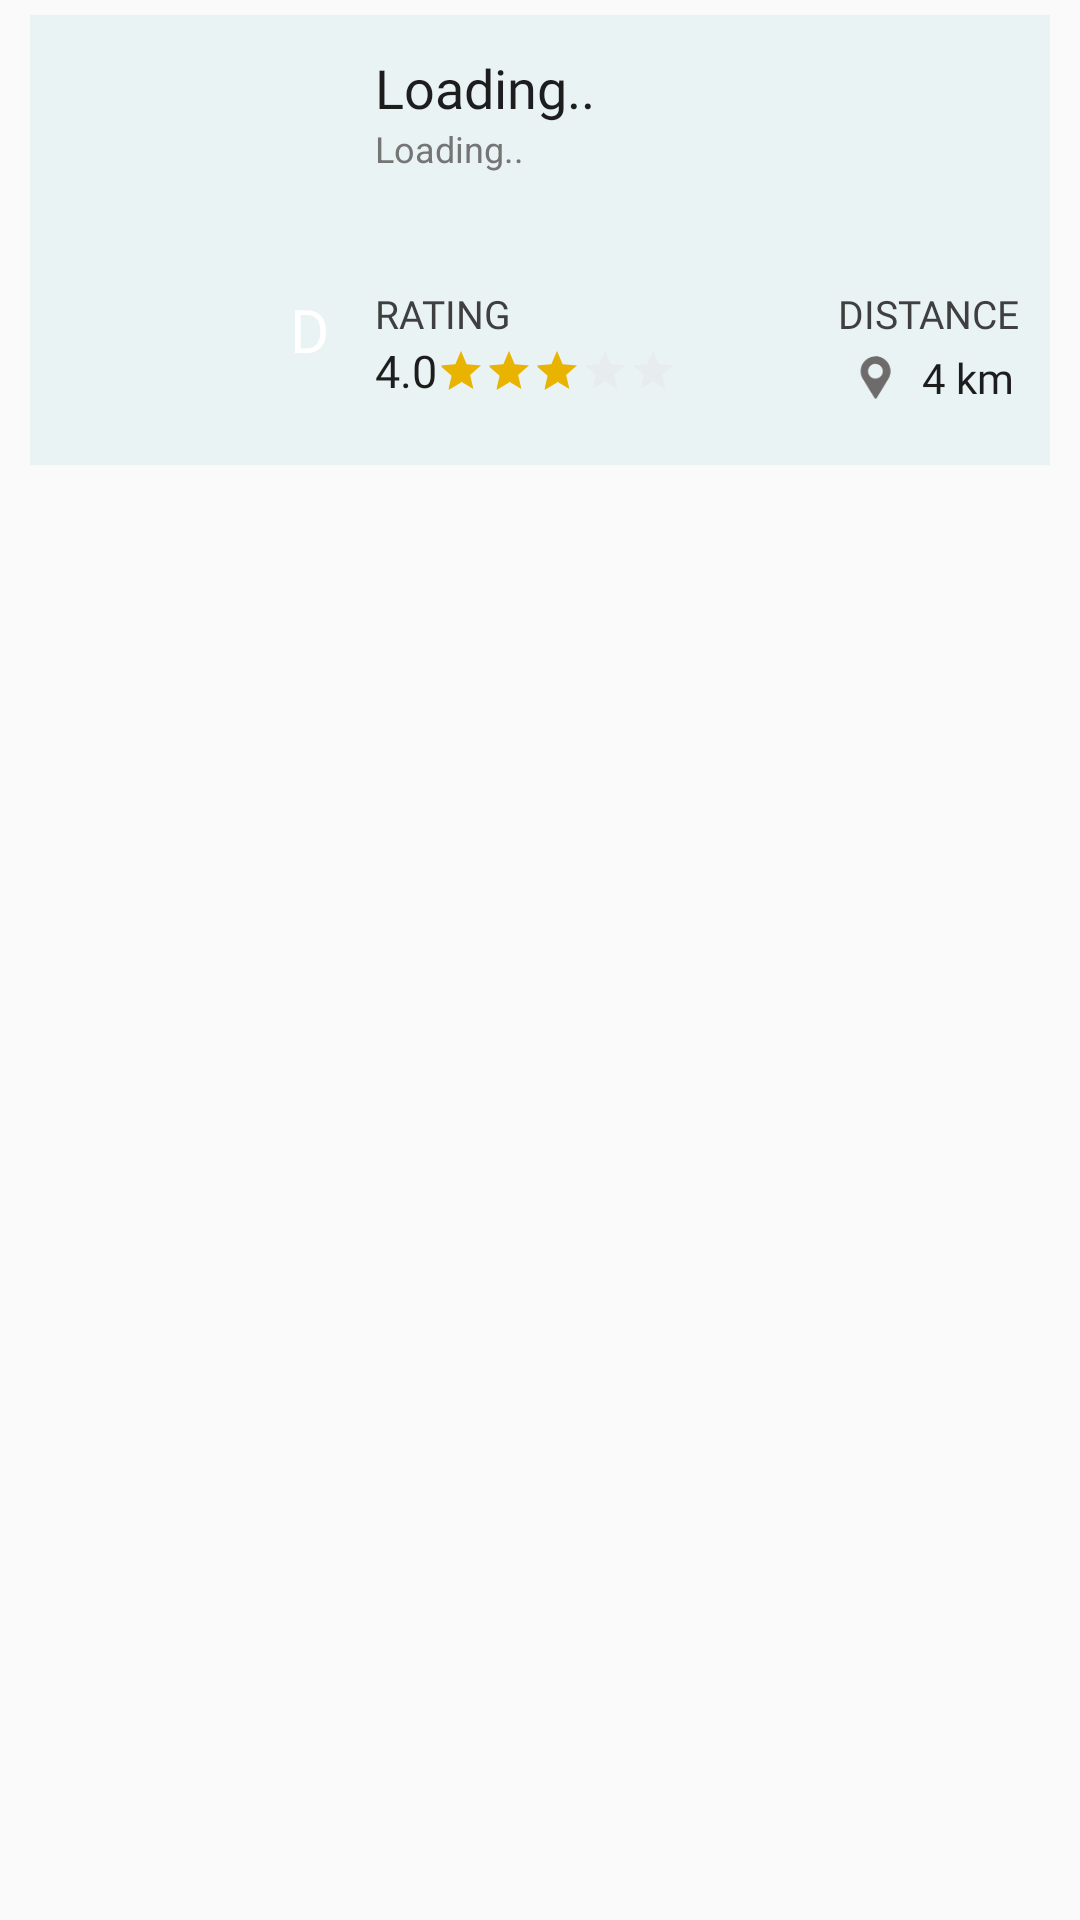

Android layout source for this screen:
<!-- AndroidManifest.xml: application theme AppTheme -->
<!-- res/layout/cell_doctorlist.xml -->
<?xml version="1.0" encoding="utf-8"?>
<RelativeLayout xmlns:android="http://schemas.android.com/apk/res/android"
    xmlns:tools="http://schemas.android.com/tools"
    android:layout_width="match_parent"
    android:layout_height="wrap_content"
    android:background="@android:color/transparent"
    tools:ignore="ContentDescription,SpUsage">
    android:foreground="?android:attr/selectableItemBackgroundBorderless"
    <RelativeLayout
        android:layout_marginStart="10dp"
        android:layout_marginEnd="10dp"
        android:layout_marginLeft="8dp"
        android:layout_marginTop="5dp"
        android:layout_width="match_parent"
        android:layout_height="150dp"
        android:background="#E9F3F3">



        <RelativeLayout
            android:id="@+id/img"
            android:layout_width="100dp"
            android:layout_height="100dp"
            android:layout_marginLeft="8dp"
            android:layout_marginStart="8dp"
            android:layout_marginTop="20dp"
            android:background="@drawable/doctorlist_roundbg">

            <ImageView
                android:id="@+id/imgdoc"
                android:layout_width="fill_parent"
                android:layout_height="fill_parent"
                android:layout_centerHorizontal="true"
                android:layout_centerVertical="true"
                android:scaleType="fitXY" />

            <ImageView
                android:layout_width="fill_parent"
                android:layout_height="fill_parent"
                android:layout_centerHorizontal="true"
                android:layout_centerVertical="true"
                android:background="@drawable/img_bg"
                android:scaleType="fitXY" />

            <ImageView
                android:id="@+id/corner"
                android:layout_width="35dp"
                android:layout_height="35dp"
                android:layout_alignParentBottom="true"
                android:layout_alignParentEnd="true"
                android:layout_alignParentRight="true"
                android:layout_marginBottom="1dp"
                android:layout_marginEnd="1dp"
                android:layout_marginRight="1dp"
                android:background="@drawable/p_bg" />

            <TextView
                android:id="@+id/letter"
                android:layout_width="30dp"
                android:layout_height="30dp"
                android:layout_alignParentBottom="true"
                android:layout_alignParentEnd="true"
                android:layout_alignParentRight="true"
                android:gravity="center"
                android:text="@string/doctor_symbol"
                android:textColor="#FFF"
                android:textSize="20sp" />
        </RelativeLayout>

        <RelativeLayout
            android:id="@+id/text"
            android:layout_width="fill_parent"
            android:layout_height="fill_parent"
            android:layout_marginLeft="2dp"
            android:layout_marginStart="2dp"
            android:layout_toEndOf="@+id/img"
            android:layout_toRightOf="@+id/img">

            <TextView
                android:id="@+id/txt_name"
                android:layout_width="fill_parent"
                android:layout_height="wrap_content"
                android:layout_marginStart="5dp"
                android:layout_marginLeft="5dp"
                android:layout_marginTop="12dp"
                android:fontFamily="@font/acme"
                android:lines="1"
                android:text="@string/profile_name_txt"
                android:textColor="@color/cell_title_color"
                android:textSize="18sp" />

            <TextView
                android:id="@+id/txt_desc"
                android:layout_width="fill_parent"
                android:layout_height="wrap_content"
                android:layout_below="@+id/txt_name"
                android:layout_marginStart="5dp"
                android:layout_marginEnd="5dp"
                android:lines="3"
                android:text="@string/profile_description_txt"
                android:textColor="@color/cell_description_color"
                android:textSize="12sp" />

            <RelativeLayout
                android:layout_width="fill_parent"
                android:layout_height="wrap_content"
                android:layout_alignParentLeft="true"
                android:layout_alignParentStart="true"
                android:layout_below="@+id/txt_desc"
                android:layout_centerVertical="true"
                android:layout_marginLeft="5dp"
                android:layout_marginStart="5dp"
                android:layout_marginTop="10dp">


                <LinearLayout
                    android:layout_width="wrap_content"
                    android:layout_height="match_parent"
                    android:orientation="vertical">

                    <TextView
                        android:id="@+id/txt_ratetitle"
                        android:layout_width="wrap_content"
                        android:layout_height="wrap_content"
                        android:fontFamily="@font/raleway"
                        android:text="@string/rating_txt"
                        android:textColor="#3F3F3F"
                        android:textSize="13dp" />

                    <LinearLayout
                        android:layout_width="wrap_content"
                        android:layout_height="wrap_content"
                        android:layout_marginTop="-5dp"
                        android:gravity="center"
                        android:orientation="horizontal">

                        <TextView
                            android:id="@+id/txt_ratenumber"
                            android:layout_width="wrap_content"
                            android:layout_height="30dp"
                            android:fontFamily="@font/raleway"
                            android:text="@string/rating_number"
                            android:gravity="center"
                            android:textColor="@color/cell_distance_color"
                            android:textSize="15dp" />

                        <RatingBar
                            android:id="@+id/txt_rate"
                            style="?android:attr/ratingBarStyleSmall"
                            android:layout_width="fill_parent"
                            android:layout_height="wrap_content"
                            android:isIndicator="true"
                            android:rating="3.0"
                            android:theme="@style/RatingBar"/>
                    </LinearLayout>

                </LinearLayout>


                <LinearLayout
                    android:layout_width="wrap_content"
                    android:layout_height="match_parent"
                    android:layout_alignParentEnd="true"
                    android:layout_alignParentRight="true"
                    android:layout_alignParentTop="true"
                    android:orientation="vertical"
                    tools:ignore="RelativeOverlap">

                    <TextView
                        android:id="@+id/txt_distancetitle"
                        android:layout_width="wrap_content"
                        android:layout_height="wrap_content"
                        android:layout_marginEnd="10dp"
                        android:layout_marginRight="10dp"
                        android:fontFamily="@font/autour_one"
                        android:text="@string/distance"
                        android:textColor="#3F3F3F"
                        android:textSize="13sp" />

                    <LinearLayout
                        android:layout_width="wrap_content"
                        android:layout_height="wrap_content"
                        android:layout_marginTop="3dp"
                        android:orientation="horizontal"
                        tools:ignore="UseCompoundDrawables">

                        <ImageView
                            android:layout_width="25dp"
                            android:layout_height="19dp"
                            android:src="@drawable/mp" />

                        <TextView
                            android:id="@+id/txt_distance"
                            android:layout_width="wrap_content"
                            android:layout_height="wrap_content"
                            android:layout_marginEnd="1dp"
                            android:layout_marginRight="1dp"
                            android:fontFamily="@font/autour_one"
                            android:lines="1"
                            android:paddingLeft="3dp"
                            android:paddingStart="3dp"
                            android:text="@string/hint_distance"
                            android:textColor="@color/cell_distance_color"
                            android:textSize="14dp"
                            tools:ignore="RtlSymmetry" />

                    </LinearLayout>
                </LinearLayout>
            </RelativeLayout>

        </RelativeLayout>

    </RelativeLayout>

</RelativeLayout>
<!-- resources referenced by this layout -->
<resources>
  <color name="cell_description_color">@color/colorAccent</color>
  <color name="cell_distance_color">#1D1D1D</color>
  <color name="cell_title_color">#1D1D1D</color>
  <!-- drawable mp: png bitmap (drawable, 1482 bytes) -->
  <string name="distance">DISTANCE</string>
  <string name="doctor_symbol" translatable="false">D</string>
  <string name="hint_distance" tools:ignore="MissingTranslation">4 km</string>
  <string name="profile_description_txt" tools:ignore="MissingTranslation">Loading..</string>
  <string name="profile_name_txt" tools:ignore="MissingTranslation">Loading..</string>
  <string name="rating_number" tools:ignore="MissingTranslation">4.0</string>
  <string name="rating_txt" tools:ignore="MissingTranslation">RATING</string>
  <style name="RatingBar" parent="Theme.AppCompat">
          <item name="colorControlNormal">@color/fragmentbackground</item>
          <item name="colorControlActivated">@color/coloractivatedyellow</item>
      </style>
  <style name="AppTheme" parent="Theme.AppCompat.Light.DarkActionBar">
          
          <item name="colorPrimary">@color/colorPrimary</item>
          <item name="colorPrimaryDark">#029C99</item>
          <item name="colorAccent">#029C99</item>
  
      </style>
  <color name="colorAccent">#757575</color>
  <color name="fragmentbackground">#E4DCDD</color>
  <color name="coloractivatedyellow">#E8B301</color>
  <color name="colorPrimary">#3ADDCE</color>
</resources>
